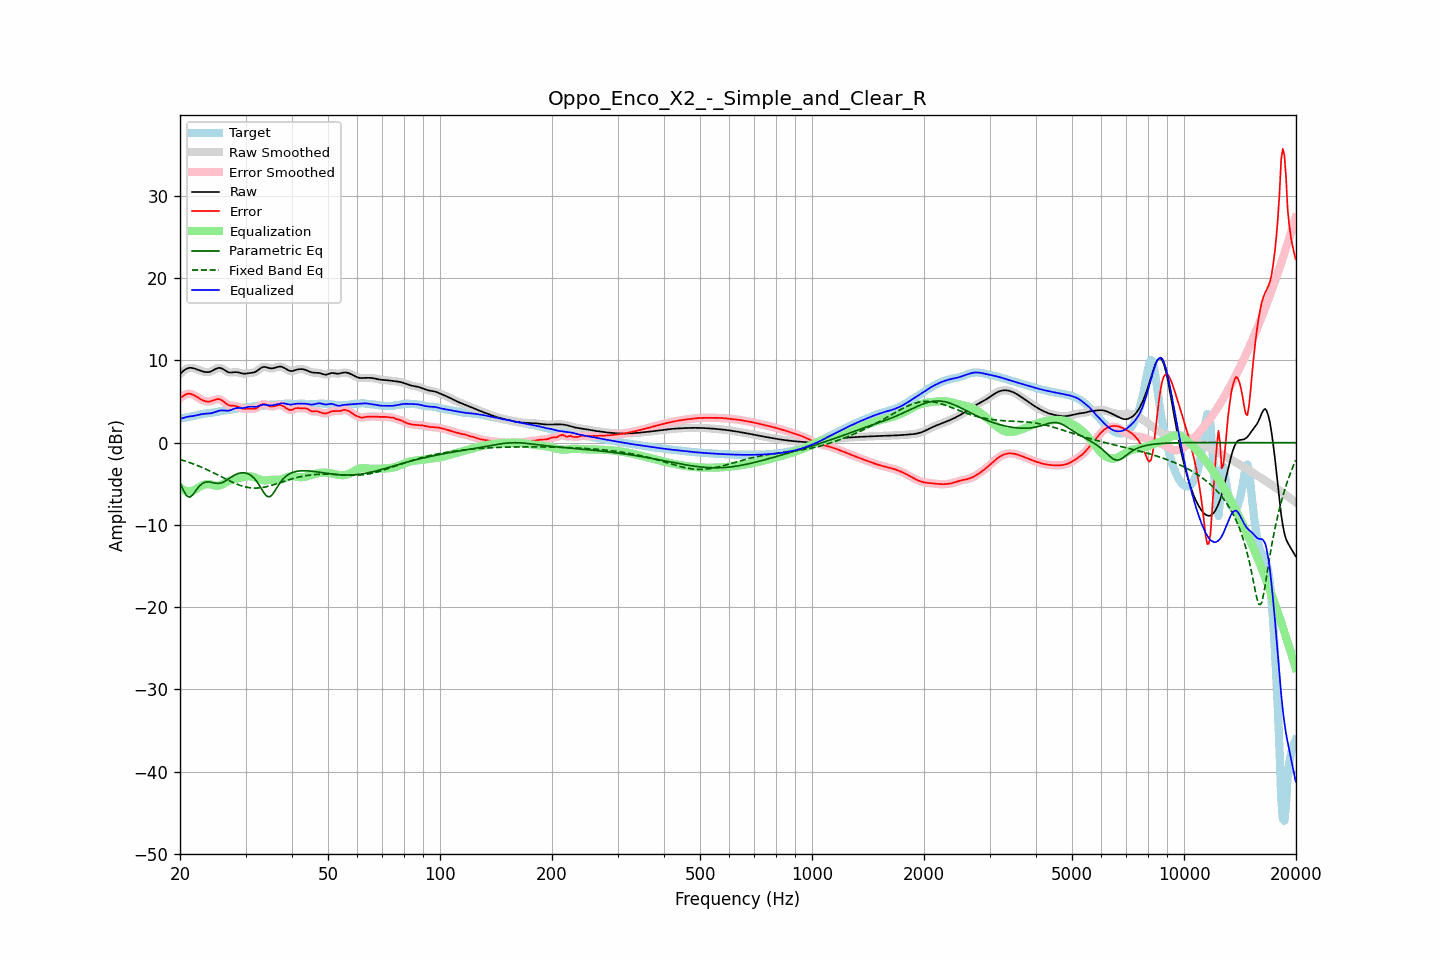

Data behind this chart, as committed beside it:
frequency, raw, error, smoothed, error_smoothed, equalization, parametric_eq, fixed_band_eq, equalized_raw, equalized_smoothed, target
20.00, 8.37, 5.43, 8.36, 5.41, -5.46, -4.86, -2.03, 2.91, 2.90, 2.95
20.20, 8.55, 5.56, 8.56, 5.58, -5.60, -5.31, -2.09, 2.95, 2.96, 2.98
20.40, 8.71, 5.70, 8.72, 5.71, -5.71, -5.75, -2.15, 3.00, 3.01, 3.02
20.61, 8.87, 5.82, 8.86, 5.82, -5.80, -6.10, -2.22, 3.07, 3.06, 3.05
20.81, 8.98, 5.91, 8.98, 5.91, -5.86, -6.44, -2.28, 3.12, 3.12, 3.08
21.02, 9.06, 5.95, 9.06, 5.96, -5.90, -6.54, -2.35, 3.16, 3.17, 3.11
21.23, 9.11, 5.97, 9.10, 5.96, -5.91, -6.64, -2.42, 3.20, 3.19, 3.14
21.44, 9.11, 5.92, 9.11, 5.92, -5.89, -6.48, -2.49, 3.21, 3.21, 3.19
21.66, 9.07, 5.84, 9.08, 5.85, -5.83, -6.32, -2.56, 3.24, 3.25, 3.23
21.87, 9.03, 5.75, 9.03, 5.75, -5.74, -6.05, -2.63, 3.29, 3.28, 3.28
22.09, 8.96, 5.63, 8.96, 5.63, -5.64, -5.78, -2.71, 3.32, 3.32, 3.33
22.31, 8.89, 5.51, 8.89, 5.51, -5.52, -5.53, -2.79, 3.37, 3.37, 3.38
22.54, 8.81, 5.39, 8.81, 5.39, -5.40, -5.28, -2.87, 3.42, 3.42, 3.43
22.76, 8.74, 5.28, 8.74, 5.28, -5.28, -5.11, -2.95, 3.46, 3.46, 3.47
22.99, 8.68, 5.18, 8.68, 5.18, -5.19, -4.95, -3.04, 3.49, 3.49, 3.50
23.22, 8.63, 5.10, 8.63, 5.10, -5.11, -4.86, -3.12, 3.52, 3.52, 3.53
23.45, 8.59, 5.04, 8.59, 5.04, -5.06, -4.79, -3.21, 3.53, 3.53, 3.55
23.69, 8.58, 5.00, 8.58, 5.00, -5.04, -4.77, -3.30, 3.54, 3.54, 3.58
23.92, 8.60, 5.00, 8.60, 5.00, -5.05, -4.77, -3.39, 3.55, 3.56, 3.60
24.16, 8.66, 5.03, 8.66, 5.04, -5.08, -4.80, -3.49, 3.58, 3.58, 3.62
24.40, 8.74, 5.09, 8.75, 5.10, -5.13, -4.84, -3.58, 3.62, 3.62, 3.65
24.65, 8.85, 5.17, 8.85, 5.17, -5.18, -4.88, -3.68, 3.68, 3.67, 3.68
24.89, 8.96, 5.25, 8.96, 5.25, -5.22, -4.92, -3.78, 3.74, 3.74, 3.71
25.14, 9.04, 5.29, 9.05, 5.29, -5.24, -4.94, -3.88, 3.81, 3.81, 3.75
25.39, 9.10, 5.31, 9.09, 5.30, -5.22, -4.95, -3.97, 3.88, 3.87, 3.79
25.65, 9.08, 5.25, 9.08, 5.25, -5.18, -4.91, -4.07, 3.91, 3.91, 3.83
25.91, 9.03, 5.16, 9.03, 5.15, -5.10, -4.87, -4.17, 3.93, 3.93, 3.87
26.16, 8.93, 5.02, 8.92, 5.02, -5.00, -4.78, -4.27, 3.93, 3.92, 3.91
26.43, 8.80, 4.86, 8.80, 4.87, -4.89, -4.68, -4.37, 3.91, 3.91, 3.94
26.69, 8.68, 4.72, 8.68, 4.72, -4.78, -4.56, -4.47, 3.90, 3.89, 3.96
26.96, 8.58, 4.60, 8.59, 4.60, -4.69, -4.43, -4.57, 3.89, 3.90, 3.98
27.23, 8.53, 4.53, 8.54, 4.54, -4.60, -4.29, -4.66, 3.93, 3.94, 4.00
27.50, 8.54, 4.51, 8.54, 4.51, -4.53, -4.16, -4.76, 4.00, 4.00, 4.03
27.77, 8.56, 4.50, 8.56, 4.50, -4.48, -4.04, -4.84, 4.08, 4.08, 4.06
28.05, 8.58, 4.49, 8.58, 4.48, -4.42, -3.93, -4.93, 4.16, 4.16, 4.10
28.33, 8.58, 4.45, 8.58, 4.44, -4.38, -3.84, -5.01, 4.21, 4.20, 4.14
28.62, 8.56, 4.38, 8.56, 4.38, -4.33, -3.76, -5.09, 4.23, 4.23, 4.18
28.90, 8.51, 4.29, 8.51, 4.29, -4.29, -3.71, -5.16, 4.23, 4.22, 4.22
29.19, 8.46, 4.21, 8.46, 4.21, -4.24, -3.66, -5.23, 4.22, 4.22, 4.25
29.48, 8.41, 4.13, 8.42, 4.14, -4.20, -3.65, -5.29, 4.21, 4.22, 4.28
29.78, 8.40, 4.12, 8.40, 4.12, -4.16, -3.66, -5.35, 4.24, 4.24, 4.28
30.08, 8.41, 4.12, 8.41, 4.12, -4.12, -3.70, -5.39, 4.28, 4.29, 4.29
30.38, 8.44, 4.14, 8.44, 4.14, -4.10, -3.75, -5.44, 4.34, 4.34, 4.30
30.68, 8.47, 4.16, 8.46, 4.14, -4.09, -3.85, -5.47, 4.38, 4.37, 4.31
30.99, 8.49, 4.14, 8.49, 4.14, -4.10, -3.96, -5.49, 4.39, 4.39, 4.35
31.30, 8.51, 4.12, 8.51, 4.12, -4.14, -4.12, -5.51, 4.38, 4.38, 4.39
31.61, 8.55, 4.12, 8.56, 4.12, -4.19, -4.29, -5.52, 4.36, 4.37, 4.43
31.93, 8.62, 4.15, 8.63, 4.17, -4.26, -4.53, -5.52, 4.36, 4.37, 4.47
32.24, 8.75, 4.26, 8.75, 4.27, -4.34, -4.78, -5.52, 4.41, 4.41, 4.49
32.57, 8.89, 4.40, 8.89, 4.40, -4.42, -5.08, -5.50, 4.47, 4.47, 4.50
32.89, 9.04, 4.56, 9.04, 4.55, -4.50, -5.39, -5.48, 4.55, 4.54, 4.49
33.22, 9.15, 4.66, 9.15, 4.66, -4.55, -5.72, -5.46, 4.60, 4.60, 4.49
33.55, 9.22, 4.72, 9.21, 4.70, -4.58, -6.03, -5.42, 4.63, 4.62, 4.50
33.89, 9.21, 4.68, 9.21, 4.68, -4.59, -6.29, -5.38, 4.62, 4.61, 4.53
34.23, 9.16, 4.60, 9.16, 4.60, -4.58, -6.50, -5.34, 4.58, 4.58, 4.56
34.57, 9.10, 4.50, 9.10, 4.51, -4.55, -6.56, -5.29, 4.55, 4.55, 4.60
34.92, 9.05, 4.42, 9.06, 4.43, -4.52, -6.56, -5.24, 4.53, 4.54, 4.63
35.27, 9.04, 4.40, 9.04, 4.40, -4.50, -6.38, -5.18, 4.54, 4.54, 4.64
35.62, 9.06, 4.41, 9.06, 4.42, -4.49, -6.17, -5.13, 4.57, 4.57, 4.65
35.97, 9.11, 4.46, 9.11, 4.46, -4.49, -5.86, -5.06, 4.61, 4.62, 4.65
... 635 more rows
